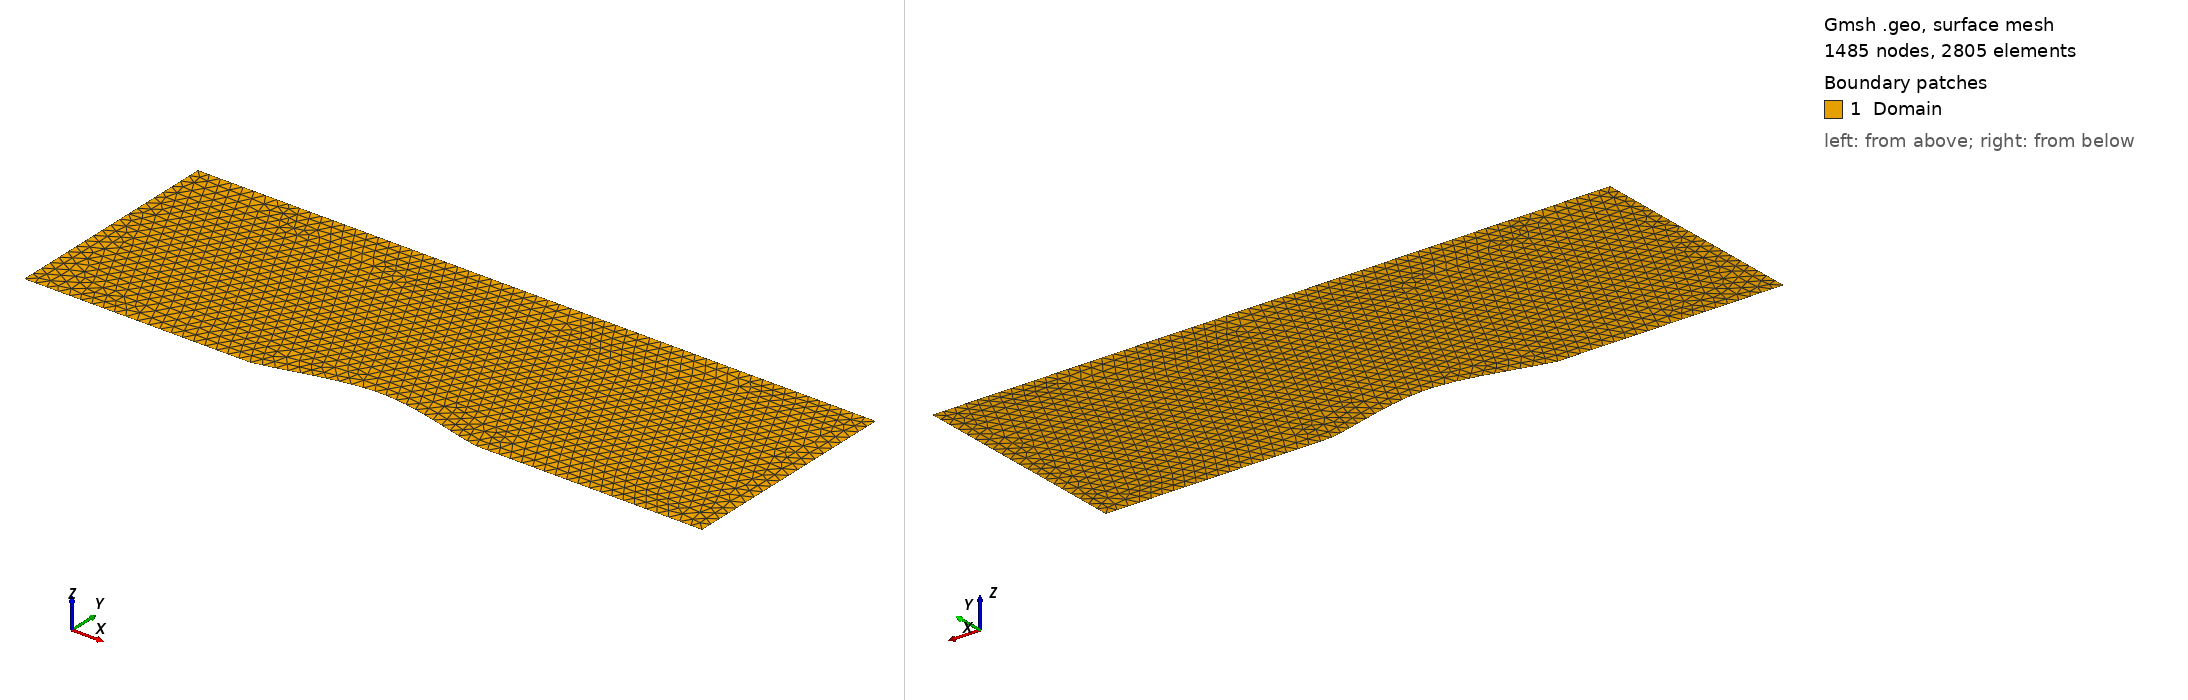

Gmsh geometry script, surface-meshed: 1485 nodes, 2805 surface elements. Boundary patches (legend numbers): 1 Domain. Left view from above one corner, right view from below the opposite corner. Legend entries are the model's physical surfaces. The drawing asked Gmsh for element sizes between 1% and 20% of the model's largest extent; the script's own settings can give other sizes.

=== bump_1230.geo (drawn) ===
// 参数定义
L = 3.0;      // 通道长度
H = 1.0;      // 通道高度
BumpH = 0.1;  // 凸起高度 (10% 弦长)
Lc = 0.05;    // 网格特征长度 (越小网格越密)

// 1. 定义点 (Points)
Point(1) = {-1.5, 0, 0, Lc};  // 入口下角点
Point(2) = {-0.5, 0, 0, Lc};  // 凸起开始
Point(3) = {0, BumpH, 0, Lc}; // 凸起顶点
Point(4) = {0.5, 0, 0, Lc};   // 凸起结束
Point(5) = {1.5, 0, 0, Lc};   // 出口下角点
Point(6) = {1.5, H, 0, Lc};   // 出口上角点
Point(7) = {-1.5, H, 0, Lc};  // 入口上角点

// 2. 定义线 (Lines)
Line(1) = {1, 2};             // 下壁面左段
Spline(2) = {2, 3, 4};        // 凸起 (使用样条曲线)
Line(3) = {4, 5};             // 下壁面右段
Line(4) = {5, 6};             // 出口
Line(5) = {6, 7};             // 上壁面
Line(6) = {7, 1};             // 入口

// 3. 定义线环 (Curve Loop) 和 平面 (Plane Surface)
Curve Loop(1) = {1, 2, 3, 4, 5, 6};
Plane Surface(1) = {1};

// 4. 定义物理组 (Physical Groups) - **这对求解器至关重要**
// 求解器通过这些 ID 识别边界条件
Physical Curve("Inlet", 1) = {6};          // ID 1: 入口
Physical Curve("Outlet", 2) = {4};         // ID 2: 出口
Physical Curve("Wall", 3) = {1, 2, 3, 5};  // ID 3: 固壁 (上下)
Physical Surface("Domain", 100) = {1};     // ID 100: 内部流场
